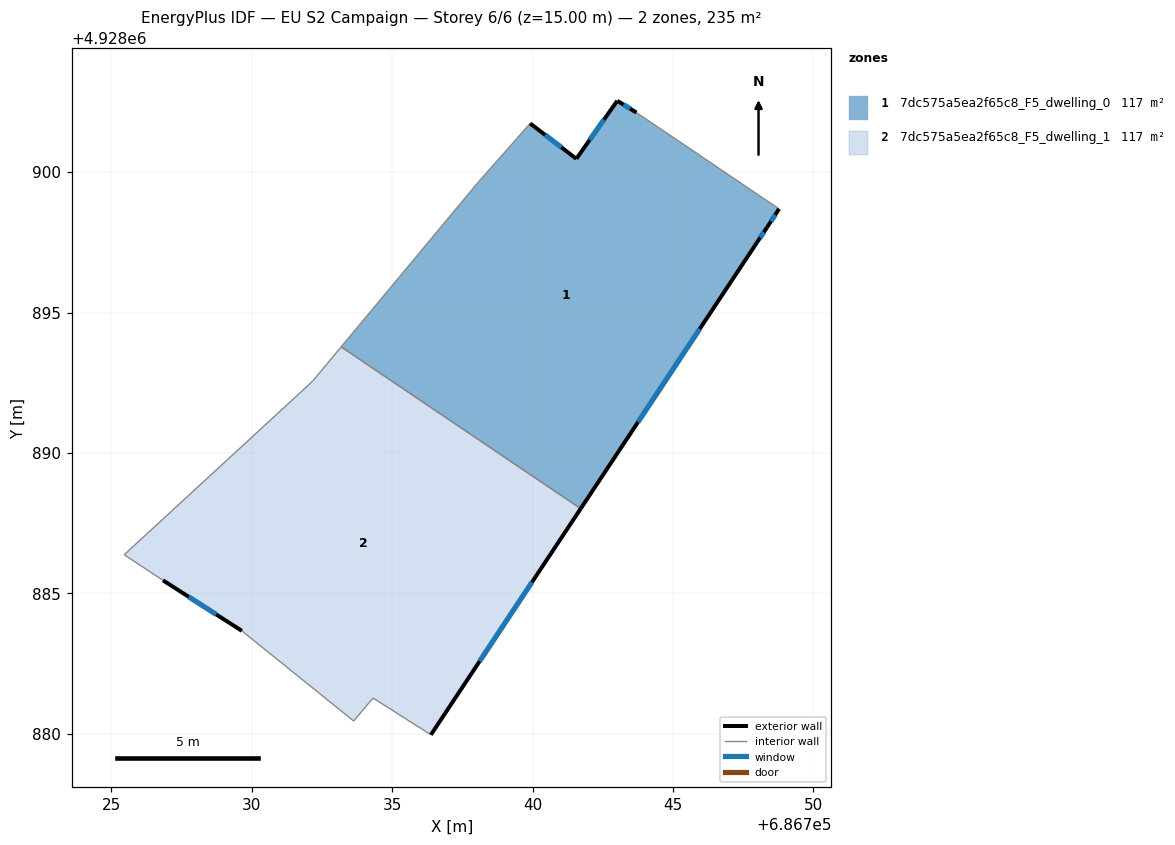
=== STOREY PLAN SPEC (per zone: floor XY polygon, exterior-wall plan segments, windows/doors) ===
zone 1: 7dc575a5ea2f65c8_F5_dwelling_0  (117.4 m²)
  floor: (686741.71, 4928888.02) (686747.99, 4928897.50) (686748.35, 4928898.04) (686748.78, 4928898.69) (686743.70, 4928902.12) (686743.02, 4928902.54) (686741.56, 4928900.47) (686739.92, 4928901.73) (686738.04, 4928899.61) (686733.19, 4928893.78)
  exterior wall: (686739.92, 4928901.73) – (686741.56, 4928900.47)  [2.1 m]
    window: (686740.45, 4928901.32) – (686741.02, 4928900.88)  [0.8 m²]
  exterior wall: (686741.56, 4928900.47) – (686743.02, 4928902.54)  [2.5 m]
    window: (686742.03, 4928901.15) – (686742.54, 4928901.87)  [0.9 m²]
  exterior wall: (686743.02, 4928902.54) – (686743.70, 4928902.12)  [0.8 m]
    window: (686743.24, 4928902.40) – (686743.48, 4928902.26)  [0.3 m²]
  exterior wall: (686748.78, 4928898.69) – (686748.35, 4928898.04)  [0.8 m]
    window: (686748.64, 4928898.48) – (686748.49, 4928898.25)  [0.3 m²]
  exterior wall: (686748.35, 4928898.04) – (686747.99, 4928897.50)  [0.6 m]
    window: (686748.23, 4928897.86) – (686748.11, 4928897.67)  [0.2 m²]
  exterior wall: (686747.99, 4928897.50) – (686741.71, 4928888.02)  [11.4 m]
    window: (686745.95, 4928894.41) – (686743.76, 4928891.10)  [4.2 m²]
  interior walls: 4
zone 2: 7dc575a5ea2f65c8_F5_dwelling_1  (117.4 m²)
  floor: (686736.38, 4928879.97) (686741.71, 4928888.02) (686733.19, 4928893.78) (686732.17, 4928892.55) (686725.46, 4928886.38) (686726.84, 4928885.47) (686729.65, 4928883.67) (686733.63, 4928880.46) (686734.32, 4928881.28)
  exterior wall: (686729.65, 4928883.67) – (686726.84, 4928885.47)  [3.3 m]
    window: (686728.74, 4928884.25) – (686727.76, 4928884.88)  [1.2 m²]
  exterior wall: (686741.71, 4928888.02) – (686736.38, 4928879.97)  [9.7 m]
    window: (686739.98, 4928885.40) – (686738.12, 4928882.59)  [3.5 m²]
  interior walls: 7

=== DERIVED (storey summary) ===
Building: EU S2 Campaign
Storey: 6 of 6  (floor level z = 15.00 m)
Storey gross floor area: 234.9 m²
Zones on this storey: 2
  - 7dc575a5ea2f65c8_F5_dwelling_0: floor 117.4 m²; exterior wall 18.2 m (54.6 m²); 6 window(s) 6.7 m²; WWR 12.2%
  - 7dc575a5ea2f65c8_F5_dwelling_1: floor 117.4 m²; exterior wall 13.0 m (39.0 m²); 2 window(s) 4.8 m²; WWR 12.2%
Zone adjacency (shared interzone walls):
  - 7dc575a5ea2f65c8_F5_dwelling_0 ↔ 7dc575a5ea2f65c8_F5_dwelling_1